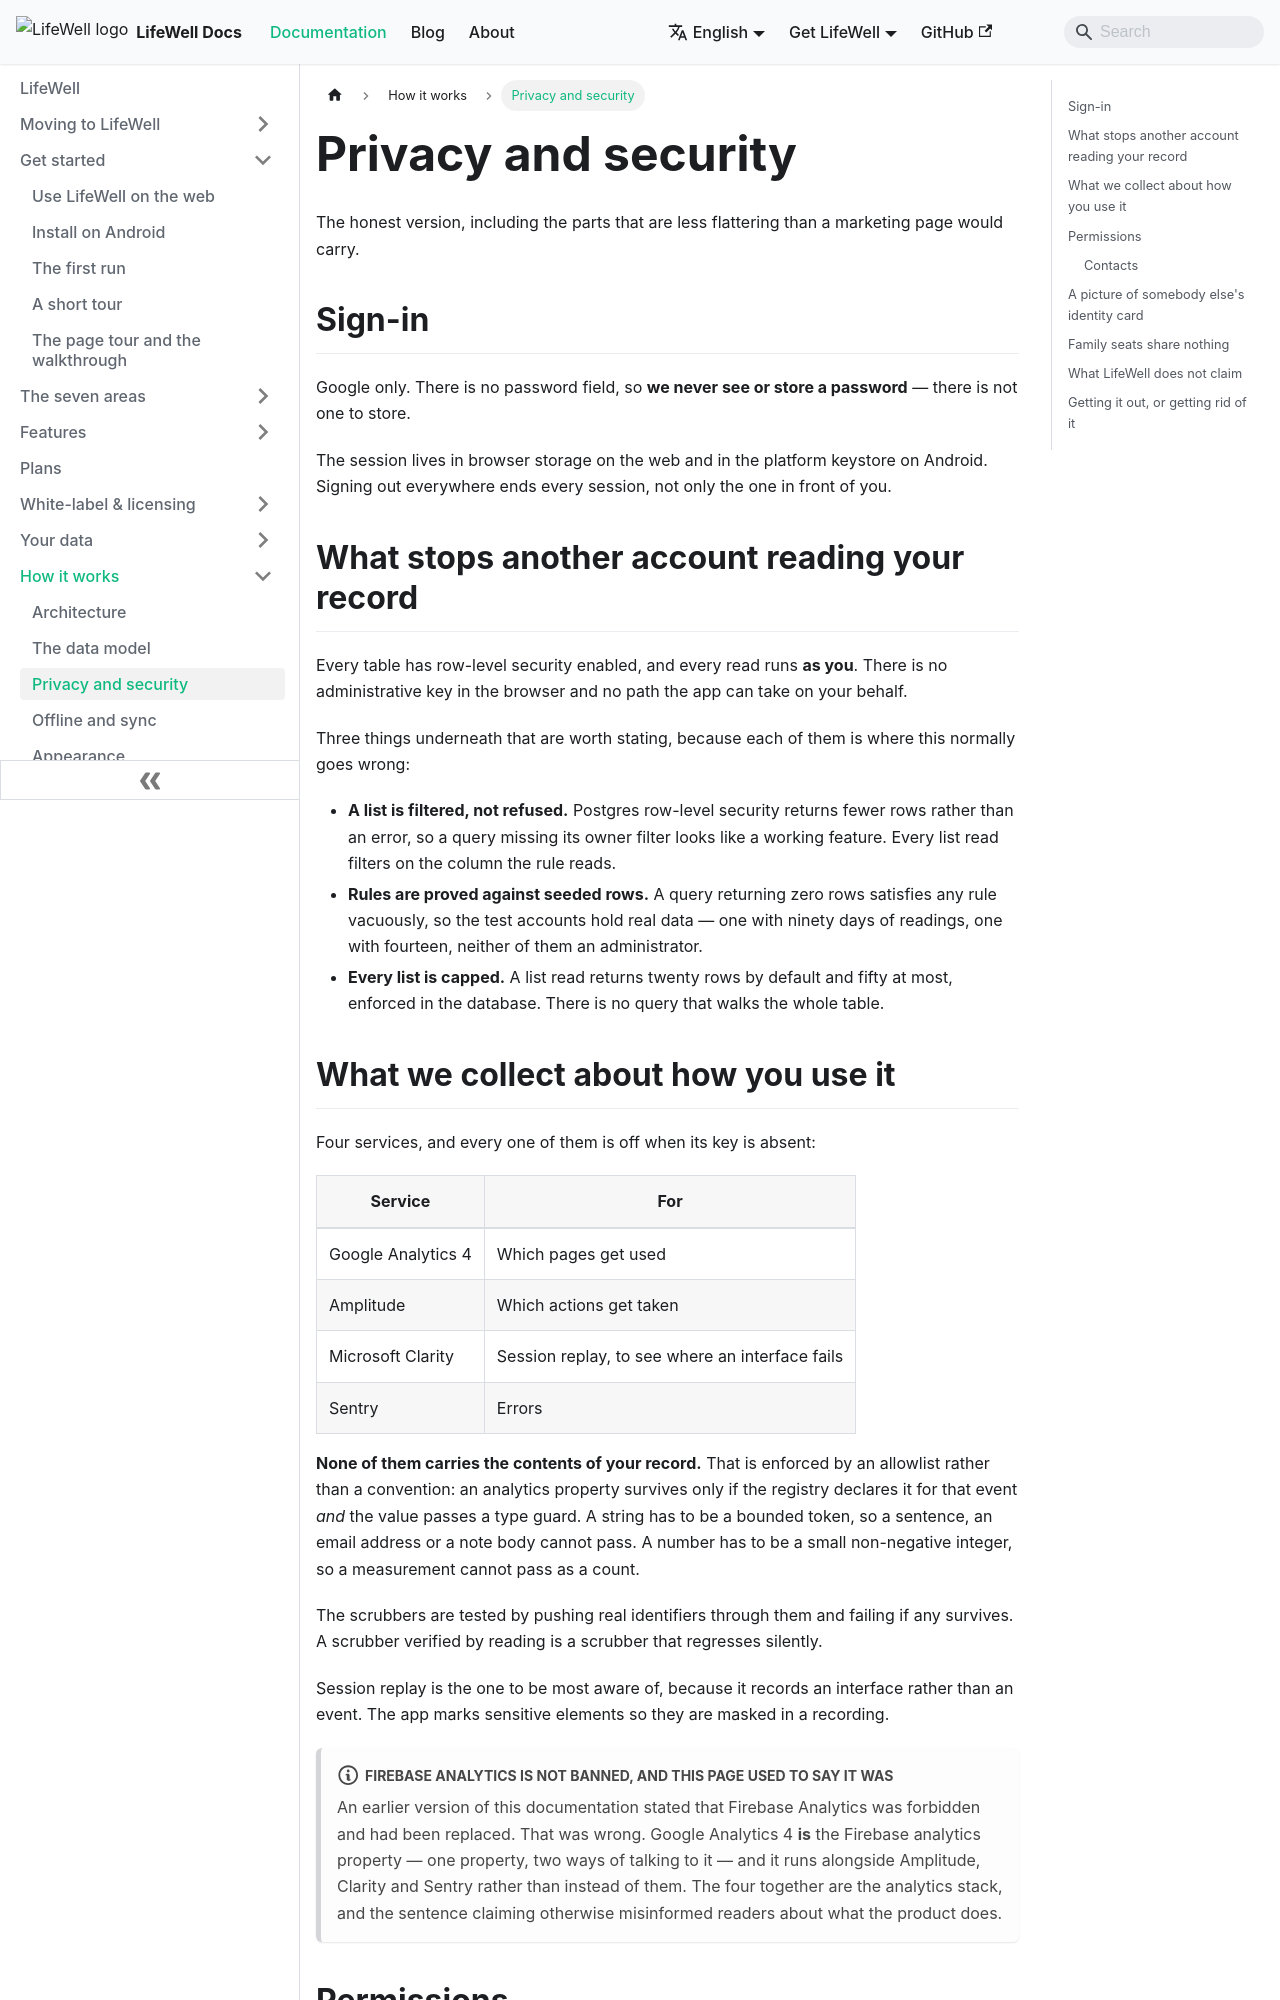

repository: aoneahsan/lifewell-docs · page: concepts/privacy-and-security/index.html · generator: docusaurus

---
title: Privacy and security
description: What leaves your device and what does not — sign-in without a password, per-row database rules, scrubbed analytics, the contacts permission, identity card pictures, and the claims LifeWell deliberately does not make.
keywords: [lifewell privacy, health data privacy, row level security, analytics scrubbing, data security, contacts permission, family seats]
topics: [concepts, privacy]
sidebar_position: 3
---

# Privacy and security

The honest version, including the parts that are less flattering than a marketing page would carry.

## Sign-in

Google only. There is no password field, so **we never see or store a password** — there is not one to store.

The session lives in browser storage on the web and in the platform keystore on Android. Signing out
everywhere ends every session, not only the one in front of you.

## What stops another account reading your record

Every table has row-level security enabled, and every read runs **as you**. There is no administrative key in
the browser and no path the app can take on your behalf.

Three things underneath that are worth stating, because each of them is where this normally goes wrong:

- **A list is filtered, not refused.** Postgres row-level security returns fewer rows rather than an error, so
  a query missing its owner filter looks like a working feature. Every list read filters on the column the
  rule reads.
- **Rules are proved against seeded rows.** A query returning zero rows satisfies any rule vacuously, so the
  test accounts hold real data — one with ninety days of readings, one with fourteen, neither of them an
  administrator.
- **Every list is capped.** A list read returns twenty rows by default and fifty at most, enforced in the
  database. There is no query that walks the whole table.
